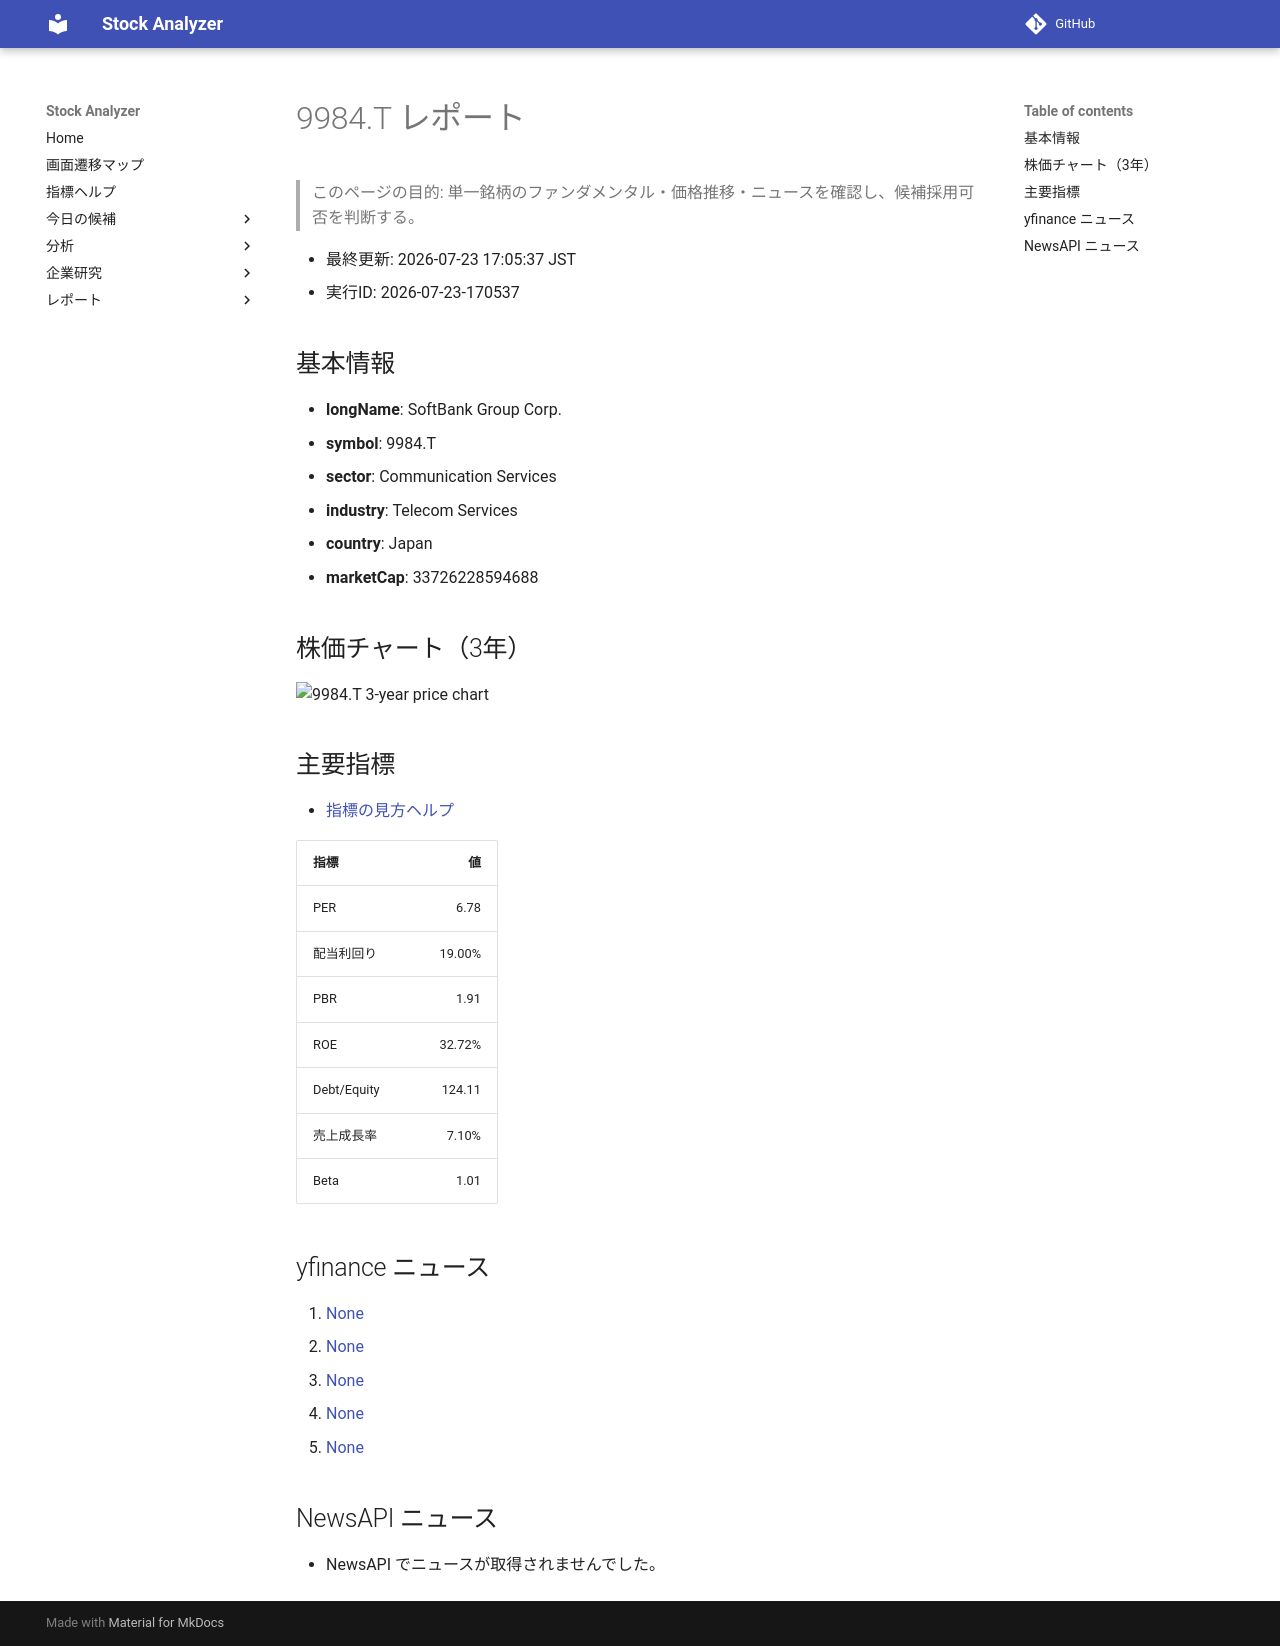

repository: Yumi-note/Making-APP · page: stocks/2026-07-23/170537/9984_T/index.html · generator: mkdocs

# 9984.T レポート

> このページの目的: 単一銘柄のファンダメンタル・価格推移・ニュースを確認し、候補採用可否を判断する。

- 最終更新: 2026-07-23 17:05:37 JST
- 実行ID: 2026-07-23-170537

## 基本情報

- **longName**: SoftBank Group Corp.
- **symbol**: 9984.T
- **sector**: Communication Services
- **industry**: Telecom Services
- **country**: Japan
- **marketCap**: 33726228594688

## 株価チャート（3年）

![9984.T 3-year price chart](9984_T_3y.png)

## 主要指標

- [指標の見方ヘルプ](../../../../indicators.md)

| 指標 | 値 |
|---|---:|
| PER | 6.78 |
| 配当利回り | 19.00% |
| PBR | 1.91 |
| ROE | 32.72% |
| Debt/Equity | 124.11 |
| 売上成長率 | 7.10% |
| Beta | 1.01 |

## yfinance ニュース

1. [None](None)
2. [None](None)
3. [None](None)
4. [None](None)
5. [None](None)

## NewsAPI ニュース

- NewsAPI でニュースが取得されませんでした。
